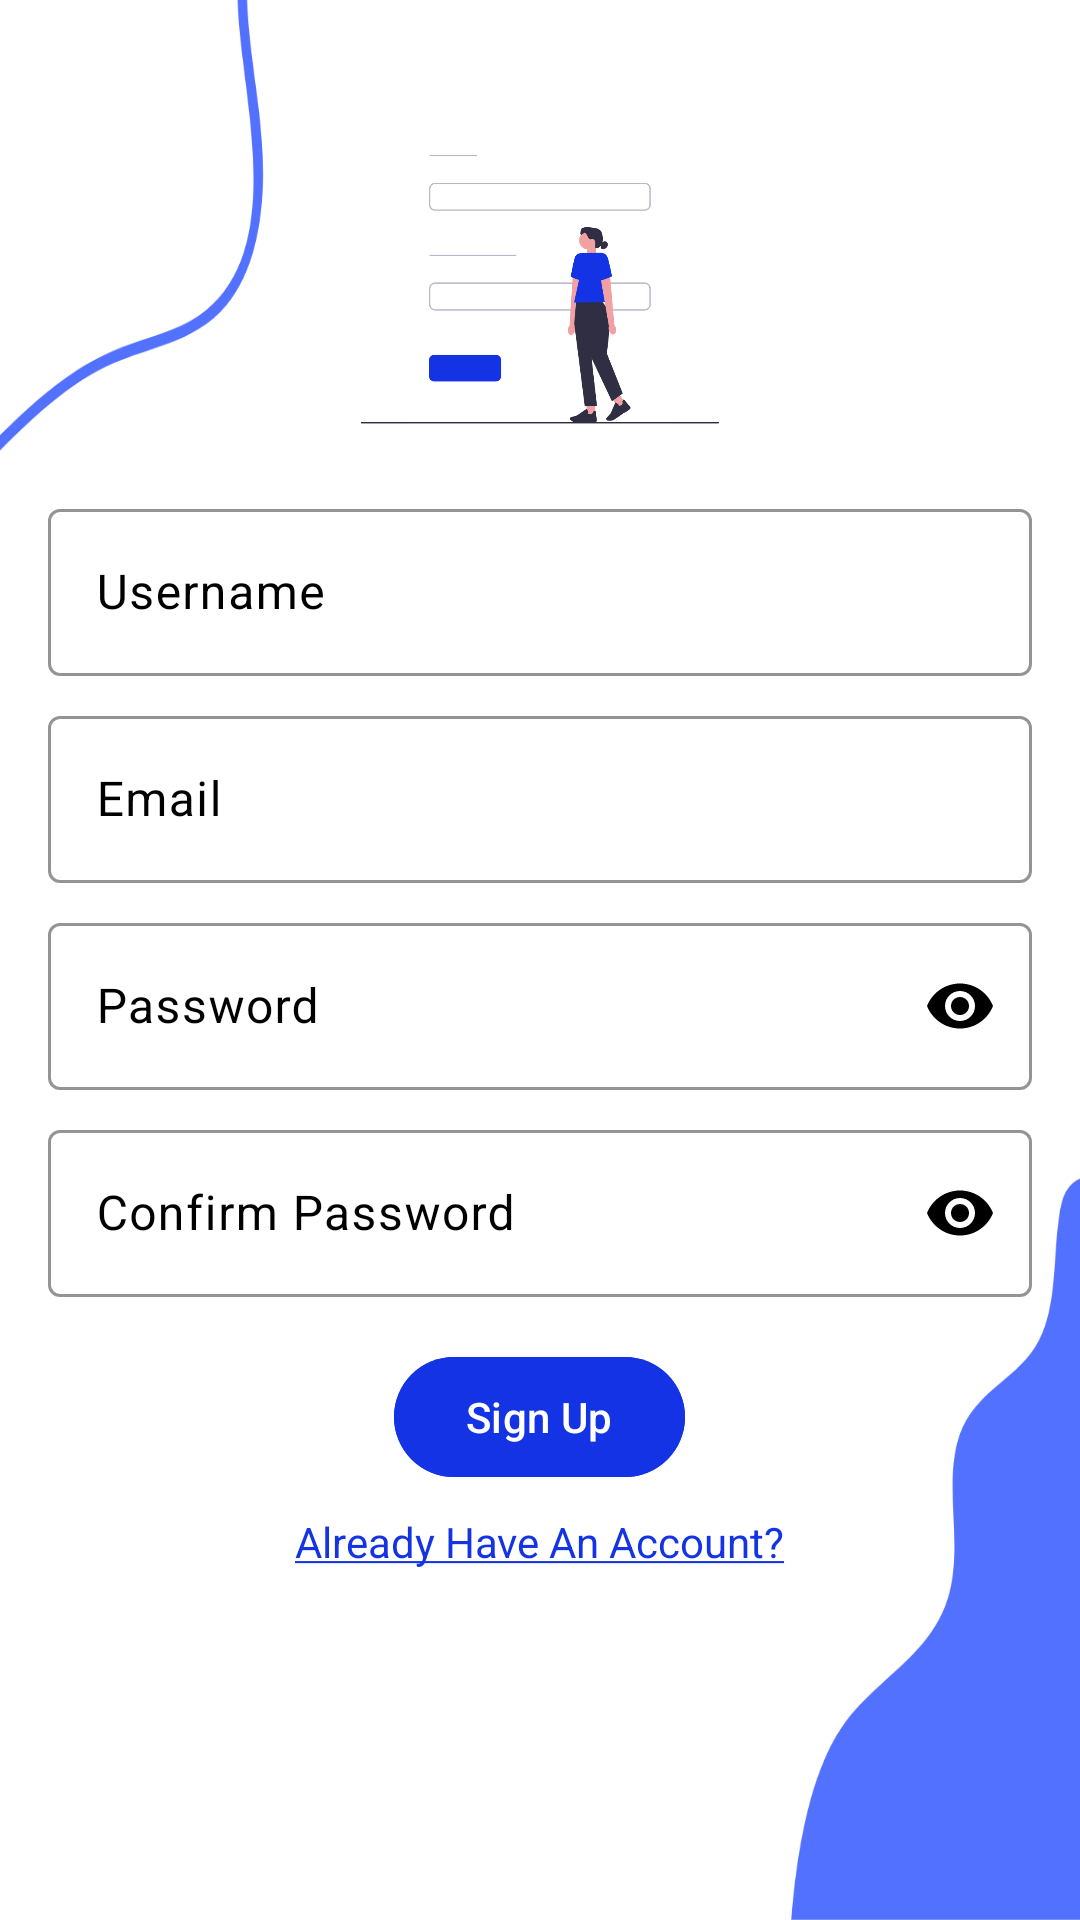

This screen was rendered from an Android layout file. Write that file and the resources it references.
<!-- AndroidManifest.xml: activity theme Theme.WhatNow -->
<!-- res/layout/activity_signup.xml -->
<?xml version="1.0" encoding="utf-8"?>
<ScrollView xmlns:android="http://schemas.android.com/apk/res/android"
    xmlns:app="http://schemas.android.com/apk/res-auto"
    xmlns:tools="http://schemas.android.com/tools"
    android:layout_width="match_parent"
    android:layout_height="match_parent"
    android:background="@drawable/bg"
    android:fillViewport="true"
    android:fitsSystemWindows="true"
    tools:context=".SignupActivity">

    <LinearLayout
        android:id="@+id/main"
        android:layout_width="match_parent"
        android:layout_height="wrap_content"
        android:gravity="center"
        android:orientation="vertical"
        android:paddingBottom="24dp">


        <ImageView
            android:id="@+id/my_image"
            android:layout_width="150dp"
            android:layout_height="120dp"
            android:src="@drawable/sign_up_avatar"
            android:scaleType="fitCenter" />

        <com.google.android.material.textfield.TextInputLayout
            android:layout_width="match_parent"
            android:layout_height="wrap_content"
            android:layout_marginHorizontal="16dp"
            android:layout_marginTop="8dp"
            android:hint="Username"
            android:textColorHint="@color/black"
            app:boxStrokeColor="@color/black"
            app:hintTextColor="@color/black">

            <com.google.android.material.textfield.TextInputEditText
                android:id="@+id/user_name"
                android:layout_width="match_parent"
                android:layout_height="wrap_content"
                android:textColor="@color/black" />
        </com.google.android.material.textfield.TextInputLayout>

        <com.google.android.material.textfield.TextInputLayout
            android:layout_width="match_parent"
            android:layout_height="wrap_content"
            android:layout_marginHorizontal="16dp"
            android:layout_marginTop="8dp"
            android:hint="Email"
            android:textColorHint="@color/black"
            app:boxStrokeColor="@color/black"
            app:hintTextColor="@color/black">

            <com.google.android.material.textfield.TextInputEditText
                android:id="@+id/email_et"
                android:layout_width="match_parent"
                android:layout_height="wrap_content"
                android:textColor="@color/black" />
        </com.google.android.material.textfield.TextInputLayout>

        <com.google.android.material.textfield.TextInputLayout
            android:layout_width="match_parent"
            android:layout_height="wrap_content"
            android:layout_marginHorizontal="16dp"
            android:layout_marginTop="8dp"
            android:hint="Password"
            android:textColorHint="@color/black"
            app:boxStrokeColor="@color/black"
            app:endIconMode="password_toggle"
            app:endIconTint="@color/black"
            app:hintTextColor="@color/black">

            <com.google.android.material.textfield.TextInputEditText
                android:id="@+id/pass_et"
                android:layout_width="match_parent"
                android:layout_height="wrap_content"
                android:inputType="textPassword"
                android:textColor="@color/black" />
        </com.google.android.material.textfield.TextInputLayout>

        <com.google.android.material.textfield.TextInputLayout
            android:layout_width="match_parent"
            android:layout_height="wrap_content"
            android:layout_marginHorizontal="16dp"
            android:layout_marginTop="8dp"
            android:hint="Confirm Password"
            android:textColorHint="@color/black"
            app:boxStrokeColor="@color/black"
            app:endIconMode="password_toggle"
            app:endIconTint="@color/black"
            app:hintTextColor="@color/black">

            <com.google.android.material.textfield.TextInputEditText
                android:id="@+id/conpass_et"
                android:layout_width="match_parent"
                android:layout_height="wrap_content"
                android:inputType="textPassword"
                android:textColor="@color/black"
                android:textColorHint="@color/black"
                app:boxStrokeColor="@color/black" />
        </com.google.android.material.textfield.TextInputLayout>

        <com.google.android.material.button.MaterialButton
            android:id="@+id/signup_btn"
            android:layout_width="wrap_content"
            android:layout_height="wrap_content"
            android:layout_gravity="center"
            android:layout_marginTop="16dp"
            android:backgroundTint="#1333E4"
            android:text="Sign Up"
            android:textColor="@color/white"
            app:icon="@drawable/ic_profile"
            app:iconSize="24dp"
            app:iconTint="@color/white" />

        <TextView
            android:id="@+id/already_user"
            android:layout_width="wrap_content"
            android:layout_height="wrap_content"
            android:layout_marginTop="8dp"
            android:text="@string/already_have_account"
            android:textColor="#1333E4" />

        <ProgressBar
            android:id="@+id/progress"
            android:layout_width="wrap_content"
            android:layout_height="wrap_content"
            android:layout_gravity="center"
            android:layout_marginTop="8dp"
            android:visibility="invisible"
            tools:visibility="visible" />

    </LinearLayout>
</ScrollView>
<!-- resources referenced by this layout -->
<resources>
  <color name="black">#FF000000</color>
  <color name="white">#FFFFFFFF</color>
  <!-- drawable bg: png bitmap (drawable, 30373 bytes) -->
  <!-- drawable sign_up_avatar: png bitmap (drawable, 44374 bytes) -->
  <string name="already_have_account"><u>Already Have An Account?</u></string>
  <style name="Theme.WhatNow" parent="Theme.Material3.DayNight.NoActionBar">
          <item name="colorPrimary">@color/blue</item>
          <item name="colorPrimaryVariant">@color/light_blue</item>
          <item name="android:windowBackground">@color/white</item>
      </style>
  <color name="blue">#082A8C</color>
  <color name="light_blue">#4E7BFB</color>
</resources>
